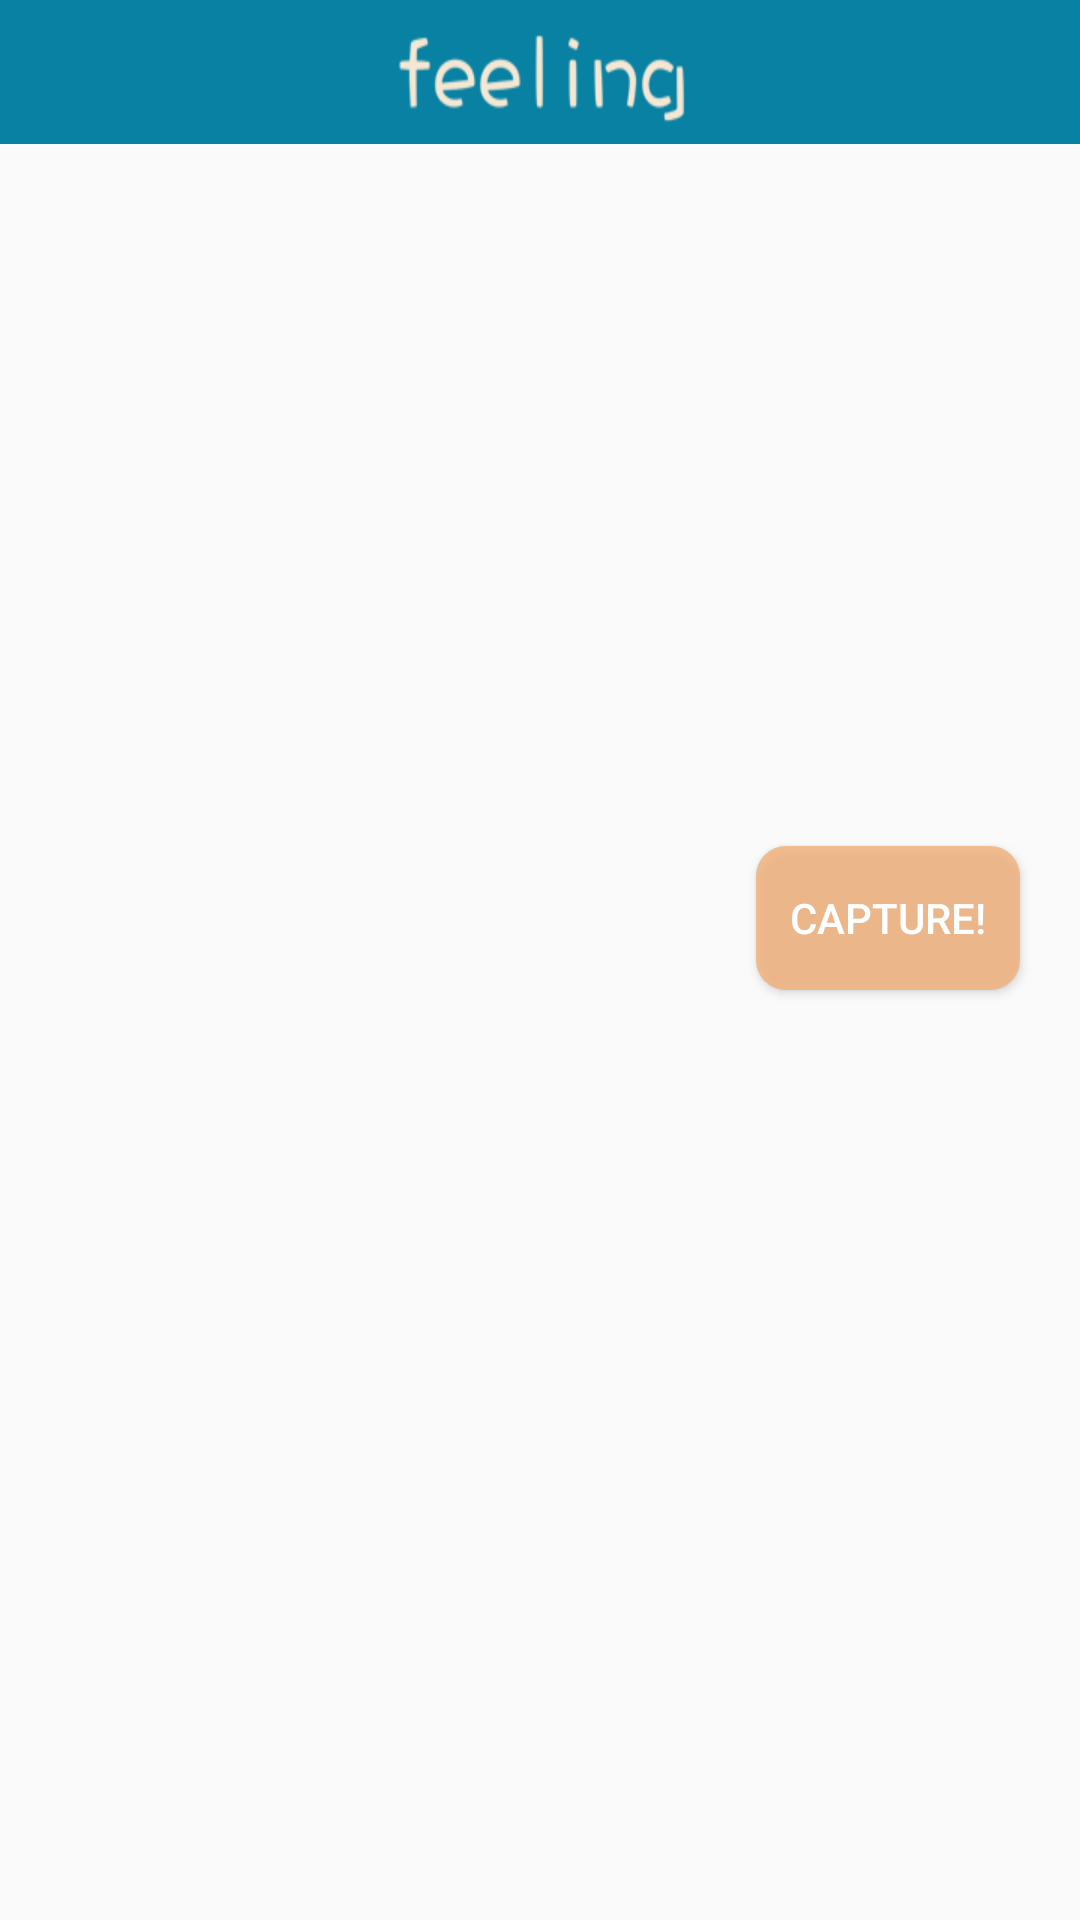

This screen was rendered from an Android layout file. Write that file and the resources it references.
<!-- AndroidManifest.xml: application theme AppTheme -->
<!-- res/layout/main_activity.xml -->
<?xml version="1.0" encoding="utf-8"?>
<RelativeLayout xmlns:android="http://schemas.android.com/apk/res/android"
    android:orientation="vertical" android:layout_width="match_parent"
    android:layout_height="match_parent">

    <include layout="@layout/toolbar"/>
    <android.support.design.widget.TabLayout
        android:layout_width="match_parent"
        android:layout_height="40dp"
        android:id="@+id/tablayout_main"
        android:layout_alignParentBottom="true" />


    <android.support.v4.view.ViewPager
        android:layout_marginTop="48dp"
        android:layout_width="match_parent"
        android:layout_height="wrap_content"
        android:layout_weight="1"
        android:id="@+id/viewpager_main"
        android:layout_above="@id/tablayout_main"/>

    <Button
        android:id="@+id/commit_buttom"
        android:layout_width="wrap_content"
        android:layout_height="wrap_content"
        android:text="Capture!"
        android:textColor="#FFFFFF"
        android:background="@drawable/commit_buttom"
        android:layout_alignParentBottom="true"
        android:layout_alignParentEnd="true"
        android:layout_marginEnd="20dp"
        android:layout_marginBottom="310dp"/>

</RelativeLayout>
<!-- res/layout/toolbar.xml (included above) -->
<?xml version="1.0" encoding="utf-8"?>
<android.support.v7.widget.Toolbar
    android:background="@drawable/toolbar"
    xmlns:android="http://schemas.android.com/apk/res/android"
    android:layout_width="match_parent"
    android:layout_height="48dp">


</android.support.v7.widget.Toolbar>
<!-- resources referenced by this layout -->
<resources>
  <!-- drawable commit_buttom (drawable) -->
  <?xml version="1.0" encoding="utf-8"?>
  <shape xmlns:android="http://schemas.android.com/apk/res/android">
  
      <solid
          android:color="#d0F2B27B"/>
  
      <corners
          android:radius="10dp"/>
  
  </shape>
  <!-- drawable toolbar: png bitmap (drawable, 5626 bytes) -->
  <style name="AppTheme" parent="Theme.AppCompat.Light.NoActionBar">
          
          <item name="colorPrimary">@color/colorPrimary</item>
          <item name="colorPrimaryDark">@color/colorPrimaryDark</item>
          <item name="colorAccent">@color/colorAccent</item>
      </style>
  <color name="colorPrimary">#0d88A7</color>
  <color name="colorPrimaryDark">#0d88A7</color>
  <color name="colorAccent">#FF4081</color>
</resources>
